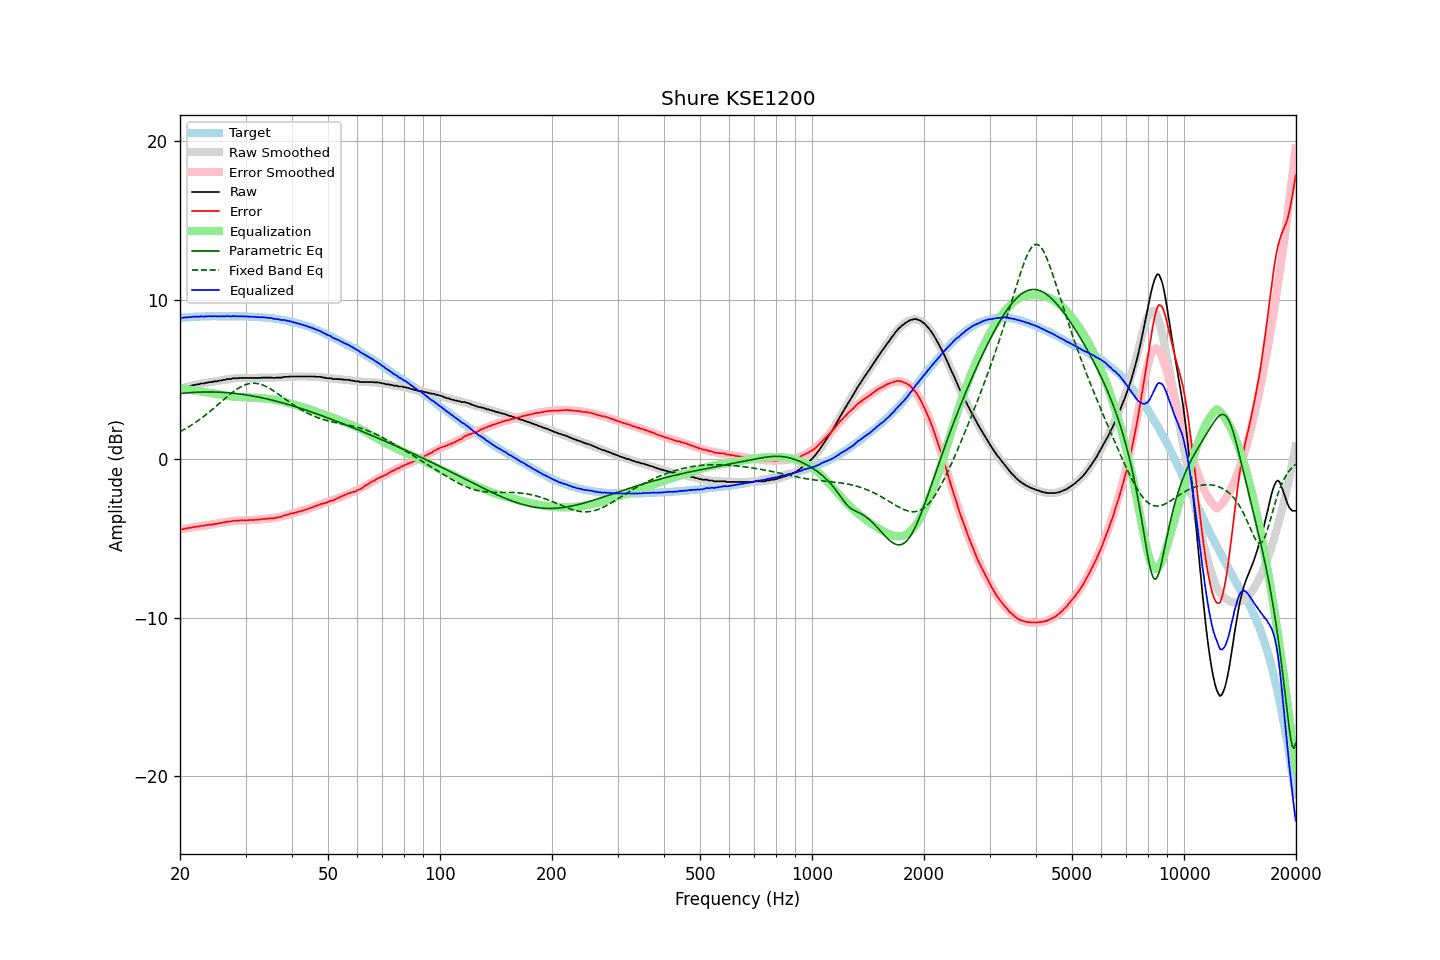

The data file committed next to this chart (first rows):
frequency, raw, error, smoothed, error_smoothed, equalization, parametric_eq, fixed_band_eq, equalized_raw, equalized_smoothed, target
20.00, 4.43, -4.44, 4.42, -4.46, 4.46, 4.11, 1.71, 8.89, 8.88, 8.88
20.20, 4.44, -4.44, 4.45, -4.44, 4.44, 4.12, 1.76, 8.88, 8.89, 8.89
20.40, 4.46, -4.43, 4.47, -4.42, 4.42, 4.13, 1.82, 8.88, 8.90, 8.90
20.61, 4.50, -4.40, 4.50, -4.40, 4.40, 4.14, 1.87, 8.90, 8.90, 8.90
20.81, 4.51, -4.39, 4.53, -4.38, 4.38, 4.15, 1.93, 8.90, 8.91, 8.90
21.02, 4.55, -4.36, 4.55, -4.37, 4.37, 4.16, 1.99, 8.92, 8.92, 8.91
21.23, 4.57, -4.35, 4.58, -4.35, 4.35, 4.17, 2.05, 8.92, 8.93, 8.92
21.44, 4.60, -4.34, 4.60, -4.33, 4.33, 4.17, 2.12, 8.94, 8.93, 8.94
21.66, 4.63, -4.31, 4.62, -4.32, 4.32, 4.18, 2.18, 8.95, 8.94, 8.94
21.87, 4.65, -4.30, 4.64, -4.30, 4.30, 4.19, 2.25, 8.95, 8.94, 8.95
22.09, 4.67, -4.28, 4.67, -4.28, 4.28, 4.19, 2.32, 8.96, 8.95, 8.95
22.31, 4.69, -4.26, 4.69, -4.27, 4.27, 4.20, 2.39, 8.96, 8.95, 8.96
22.54, 4.69, -4.26, 4.71, -4.25, 4.25, 4.20, 2.46, 8.94, 8.96, 8.96
22.76, 4.74, -4.22, 4.73, -4.23, 4.23, 4.20, 2.53, 8.98, 8.96, 8.97
22.99, 4.74, -4.22, 4.75, -4.22, 4.22, 4.21, 2.61, 8.96, 8.97, 8.96
23.22, 4.74, -4.22, 4.76, -4.21, 4.21, 4.21, 2.69, 8.95, 8.97, 8.96
23.45, 4.79, -4.18, 4.78, -4.19, 4.19, 4.21, 2.77, 8.98, 8.97, 8.97
23.69, 4.79, -4.18, 4.80, -4.18, 4.18, 4.21, 2.85, 8.97, 8.97, 8.97
23.92, 4.82, -4.15, 4.81, -4.16, 4.16, 4.21, 2.93, 8.99, 8.97, 8.97
24.16, 4.83, -4.14, 4.83, -4.15, 4.15, 4.21, 3.01, 8.98, 8.98, 8.98
24.40, 4.83, -4.15, 4.85, -4.13, 4.13, 4.21, 3.10, 8.96, 8.98, 8.99
24.65, 4.87, -4.11, 4.86, -4.11, 4.11, 4.21, 3.19, 8.99, 8.98, 8.98
24.89, 4.88, -4.10, 4.88, -4.10, 4.10, 4.20, 3.27, 8.98, 8.98, 8.98
25.14, 4.88, -4.10, 4.90, -4.08, 4.08, 4.20, 3.36, 8.96, 8.98, 8.98
25.39, 4.91, -4.07, 4.92, -4.06, 4.06, 4.20, 3.45, 8.98, 8.98, 8.98
25.65, 4.93, -4.04, 4.93, -4.05, 4.05, 4.19, 3.54, 8.98, 8.98, 8.98
25.91, 4.94, -4.03, 4.95, -4.03, 4.03, 4.19, 3.63, 8.97, 8.98, 8.98
26.16, 4.97, -4.01, 4.97, -4.01, 4.01, 4.18, 3.72, 8.98, 8.98, 8.98
26.43, 4.97, -4.01, 4.98, -3.99, 3.99, 4.18, 3.80, 8.97, 8.98, 8.98
26.69, 5.02, -3.96, 5.00, -3.98, 3.98, 4.17, 3.89, 9.00, 8.98, 8.98
26.96, 5.02, -3.95, 5.02, -3.96, 3.96, 4.16, 3.97, 8.98, 8.98, 8.98
27.23, 5.02, -3.95, 5.03, -3.95, 3.95, 4.15, 4.06, 8.97, 8.98, 8.97
27.50, 5.03, -3.94, 5.04, -3.93, 3.93, 4.14, 4.14, 8.97, 8.98, 8.97
27.77, 5.07, -3.91, 5.06, -3.92, 3.92, 4.13, 4.22, 8.99, 8.98, 8.98
28.05, 5.07, -3.90, 5.07, -3.91, 3.91, 4.12, 4.29, 8.98, 8.98, 8.98
28.33, 5.07, -3.90, 5.07, -3.90, 3.90, 4.11, 4.36, 8.98, 8.98, 8.97
28.62, 5.07, -3.90, 5.08, -3.90, 3.90, 4.10, 4.43, 8.97, 8.98, 8.97
28.90, 5.09, -3.89, 5.09, -3.89, 3.89, 4.09, 4.49, 8.98, 8.97, 8.98
29.19, 5.09, -3.88, 5.09, -3.88, 3.88, 4.07, 4.54, 8.98, 8.97, 8.97
29.48, 5.09, -3.88, 5.09, -3.88, 3.88, 4.06, 4.59, 8.97, 8.97, 8.97
29.78, 5.09, -3.88, 5.09, -3.88, 3.88, 4.04, 4.64, 8.97, 8.97, 8.97
30.08, 5.09, -3.88, 5.09, -3.87, 3.87, 4.03, 4.68, 8.97, 8.97, 8.97
30.38, 5.09, -3.87, 5.09, -3.87, 3.87, 4.01, 4.71, 8.96, 8.96, 8.96
30.68, 5.09, -3.86, 5.09, -3.86, 3.86, 4.00, 4.73, 8.96, 8.96, 8.96
30.99, 5.09, -3.86, 5.09, -3.86, 3.86, 3.98, 4.75, 8.95, 8.95, 8.95
31.30, 5.09, -3.86, 5.10, -3.85, 3.85, 3.96, 4.76, 8.95, 8.95, 8.95
31.61, 5.09, -3.85, 5.10, -3.85, 3.85, 3.94, 4.76, 8.94, 8.94, 8.95
31.93, 5.09, -3.84, 5.10, -3.84, 3.84, 3.92, 4.75, 8.93, 8.94, 8.93
32.24, 5.09, -3.84, 5.10, -3.83, 3.83, 3.90, 4.74, 8.93, 8.93, 8.94
32.57, 5.09, -3.83, 5.10, -3.83, 3.83, 3.88, 4.72, 8.92, 8.93, 8.92
32.89, 5.09, -3.82, 5.10, -3.82, 3.82, 3.86, 4.70, 8.91, 8.92, 8.92
33.22, 5.11, -3.80, 5.10, -3.81, 3.81, 3.84, 4.66, 8.92, 8.91, 8.91
33.55, 5.11, -3.79, 5.10, -3.80, 3.80, 3.82, 4.62, 8.91, 8.90, 8.91
33.89, 5.11, -3.79, 5.10, -3.79, 3.79, 3.80, 4.58, 8.91, 8.90, 8.90
34.23, 5.11, -3.77, 5.10, -3.78, 3.78, 3.77, 4.53, 8.90, 8.89, 8.89
34.57, 5.11, -3.77, 5.10, -3.77, 3.77, 3.75, 4.48, 8.89, 8.88, 8.88
34.92, 5.11, -3.75, 5.11, -3.76, 3.76, 3.73, 4.42, 8.87, 8.87, 8.86
35.27, 5.11, -3.75, 5.11, -3.75, 3.75, 3.70, 4.36, 8.86, 8.86, 8.87
35.62, 5.09, -3.75, 5.11, -3.73, 3.73, 3.68, 4.29, 8.83, 8.84, 8.84
35.97, 5.09, -3.74, 5.11, -3.72, 3.72, 3.65, 4.23, 8.81, 8.83, 8.83
... 635 more rows
